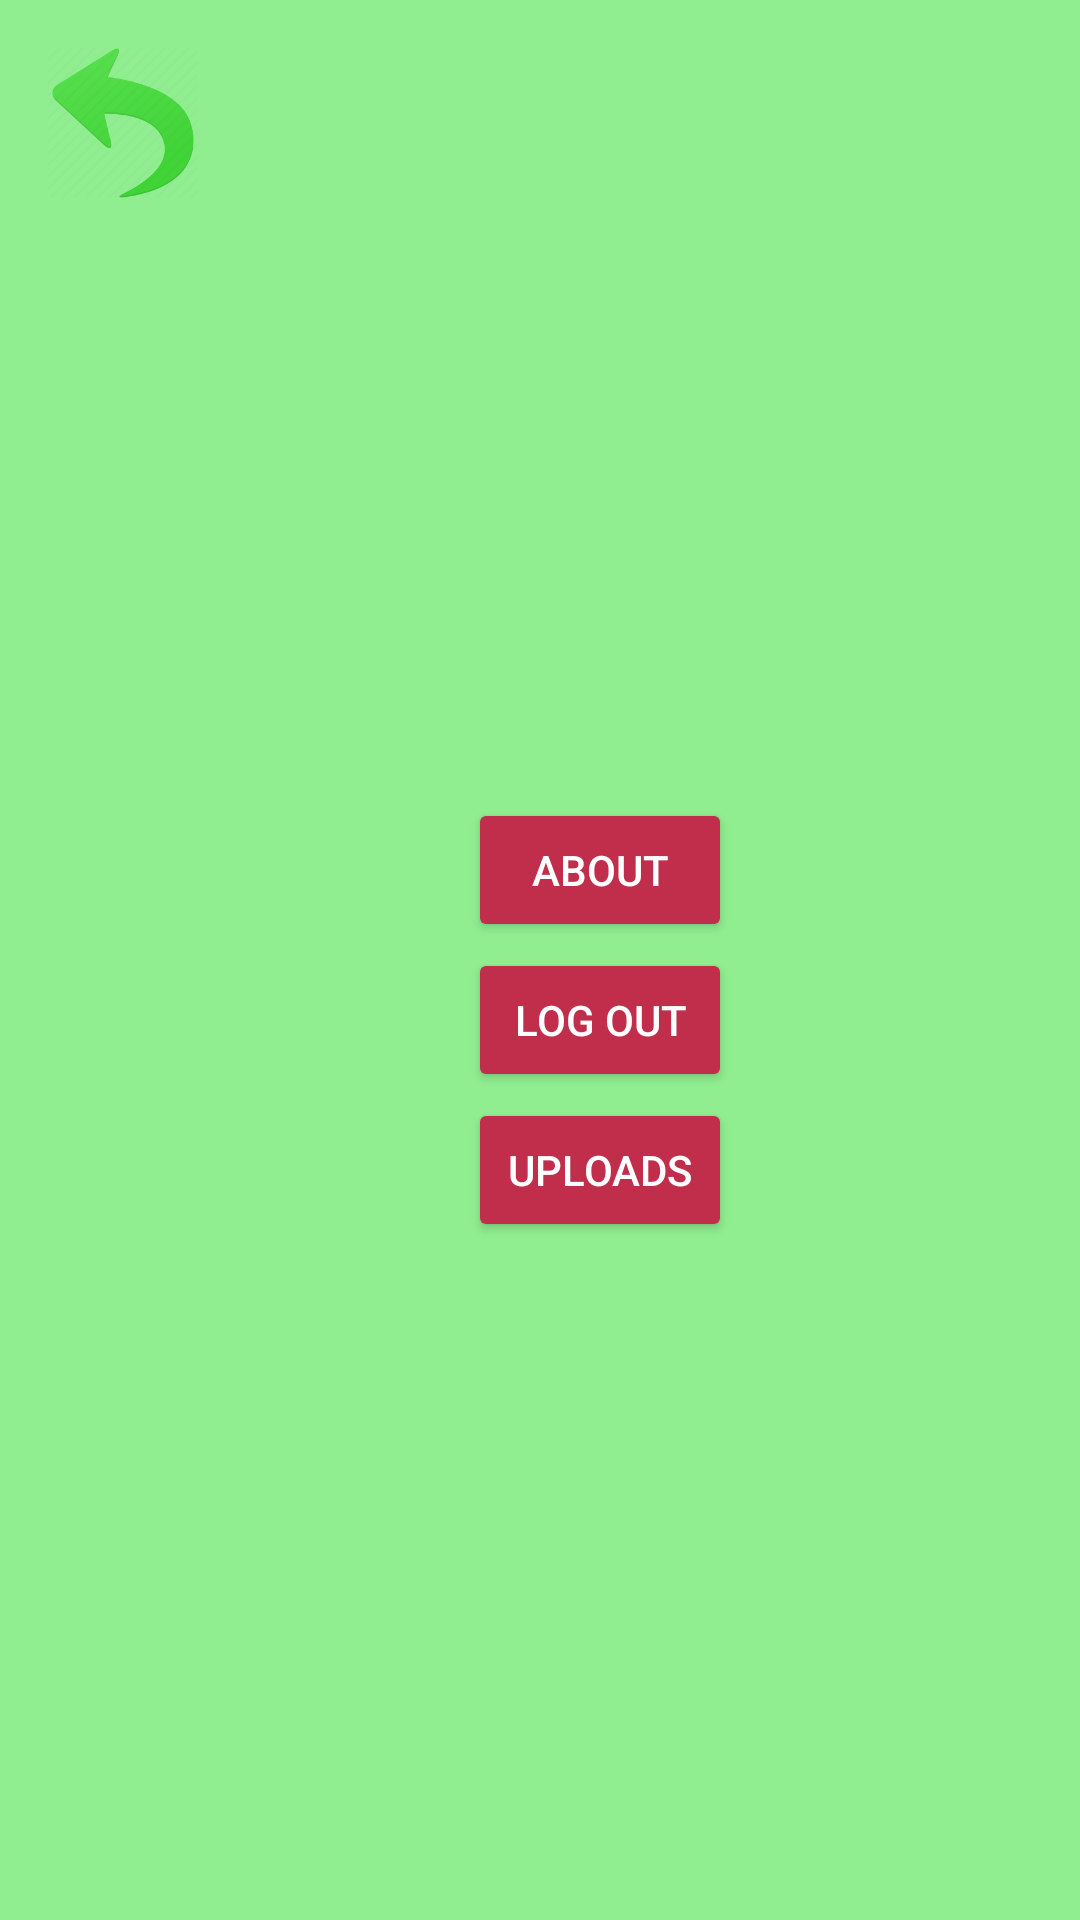

Android layout source for this screen:
<!-- AndroidManifest.xml: application theme Theme.AppCompat -->
<!-- res/layout/activity_profile.xml -->
<?xml version="1.0" encoding="utf-8"?>
<RelativeLayout xmlns:android="http://schemas.android.com/apk/res/android"
    xmlns:app="http://schemas.android.com/apk/res-auto"
    xmlns:tools="http://schemas.android.com/tools"
    android:layout_width="match_parent"
    android:layout_height="match_parent"
    android:background="@color/light_green"
    android:orientation="vertical"
    android:padding="16dp"
    tools:context=".ui.theme.ProfileActivity" >

    <ImageView
        android:id="@+id/imageView3"
        android:layout_width="wrap_content"
        android:layout_height="wrap_content"
        android:scaleType="fitCenter"
        android:layout_marginLeft="250dp"
        tools:srcCompat="@drawable/profileicon" />

    <ImageView
        android:id="@+id/btnphotortn"
        android:layout_width="50dp"
        android:layout_height="50dp"
        android:scaleType="fitCenter"
        app:srcCompat="@drawable/returnicon" />

    <Button
        android:id="@+id/button2"
        android:layout_width="wrap_content"
        android:layout_height="wrap_content"
        android:layout_marginLeft="140dp"
        android:layout_marginTop="250dp"
        android:backgroundTint="@color/velvet"
        android:text="About" />

    <Button
        android:id="@+id/button4"
        android:layout_width="wrap_content"
        android:layout_height="wrap_content"
        android:layout_marginLeft="140dp"
        android:layout_marginTop="300dp"
        android:backgroundTint="@color/velvet"
        android:text="Log Out" />

    <Button
        android:id="@+id/button5"
        android:layout_width="wrap_content"
        android:layout_height="wrap_content"
        android:layout_marginLeft="140dp"
        android:layout_marginTop="350dp"
        android:backgroundTint="@color/velvet"
        android:text="Uploads" />
</RelativeLayout>
<!-- resources referenced by this layout -->
<resources>
  <color name="light_green">#90EE90</color>
  <color name="velvet">#C02E4C</color>
  <!-- drawable profileicon: png bitmap (drawable, 9980 bytes) -->
  <!-- drawable returnicon: png bitmap (drawable, 14556 bytes) -->
</resources>
